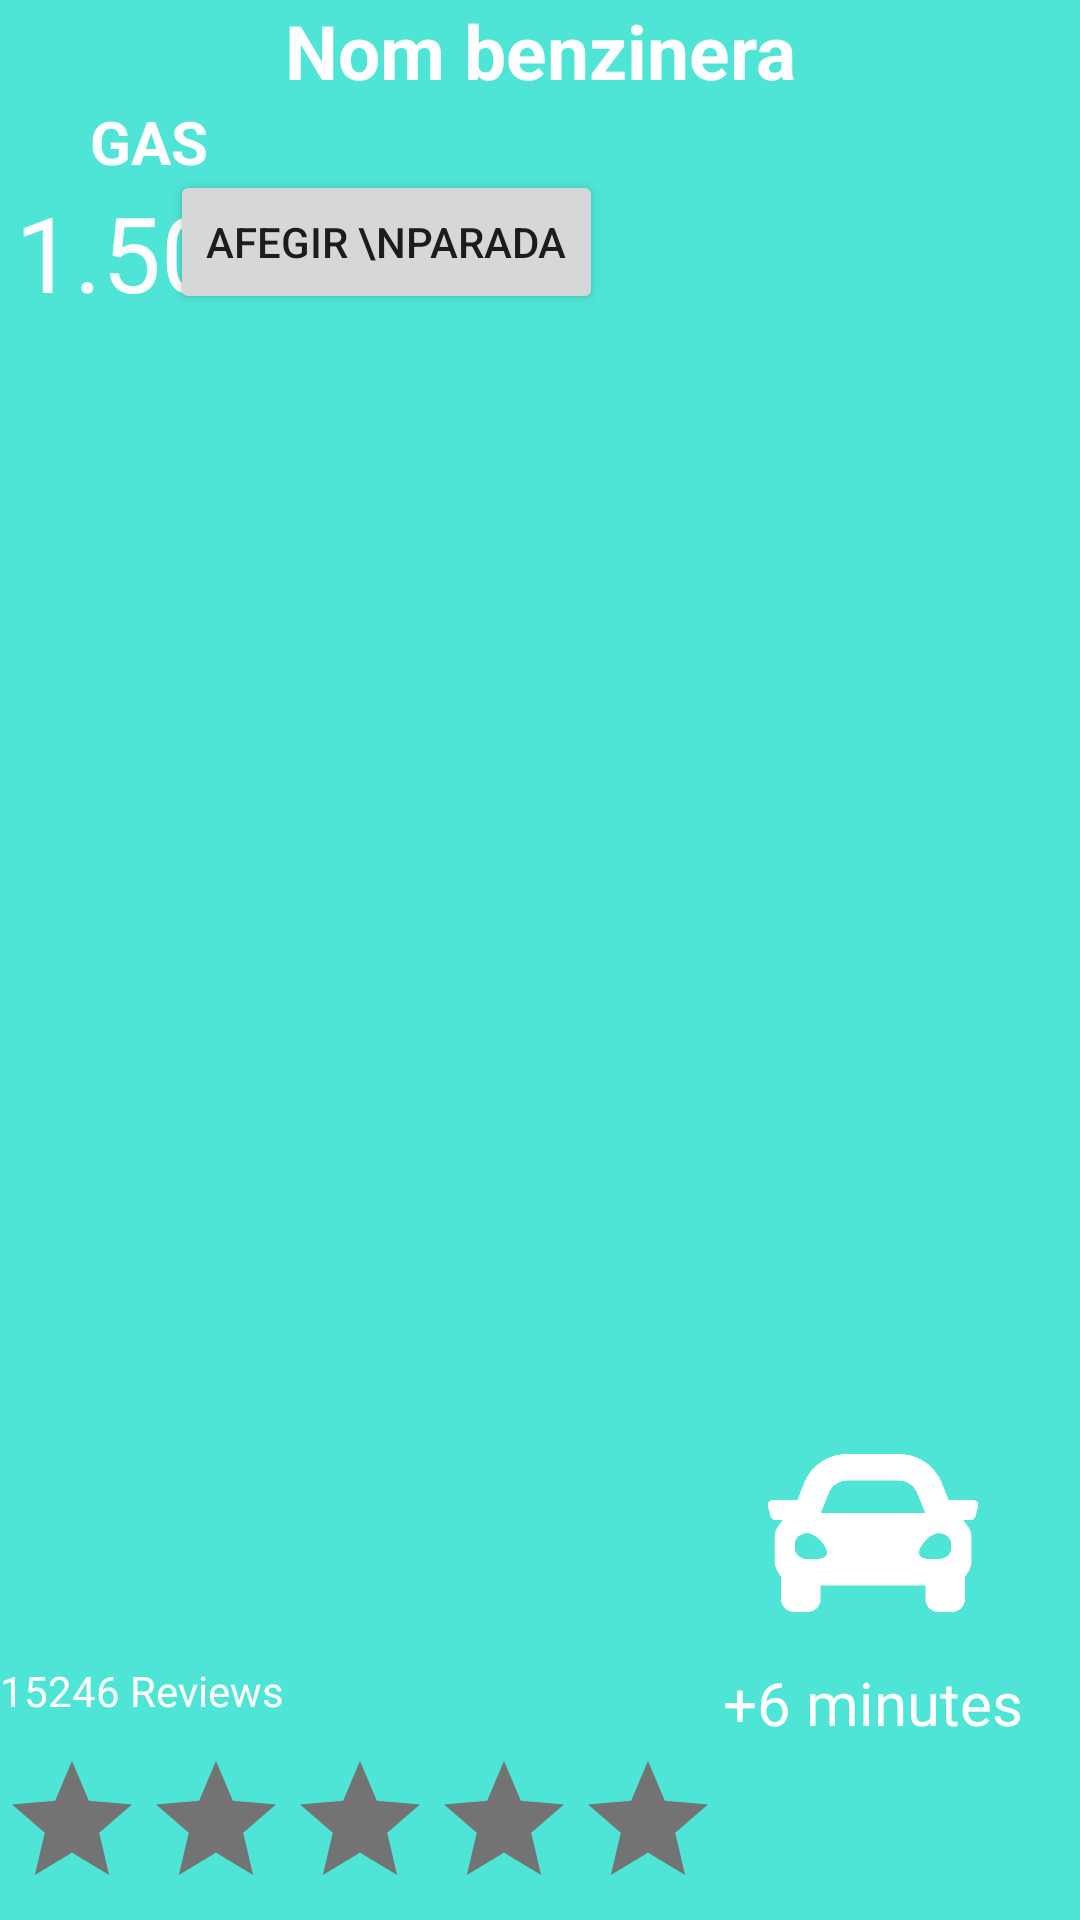

Produce the Android XML layout that renders to this screen, including the resource entries it uses.
<!-- AndroidManifest.xml: application theme Theme.2223DAMP3Grup01 -->
<!-- res/layout/rv_parades_item_gas.xml -->
<?xml version="1.0" encoding="utf-8"?>
<RelativeLayout xmlns:android="http://schemas.android.com/apk/res/android"
    xmlns:tools="http://schemas.android.com/tools"
    android:layout_width="match_parent"
    android:layout_height="215sp"
    android:background="@color/secondary"
    android:layout_margin="10sp"
    >

    <TextView
        android:id="@+id/nomBenzineraGAS"
        android:layout_width="match_parent"
        android:layout_height="wrap_content"
        android:text="Nom benzinera"
        android:textColor="@color/white"
        android:textAlignment="center"
        android:textSize="25sp"
        android:textStyle="bold"
        />

    <TextView
        android:id="@+id/gasTV"
        android:layout_width="wrap_content"
        android:layout_height="wrap_content"
        android:layout_below="@+id/nomBenzineraGAS"
        android:layout_marginLeft="30sp"
        android:text="GAS"
        android:textColor="@color/white"
        android:textSize="20sp"
        android:textStyle="bold"

        />

    <TextView
        android:id="@+id/priceGas"
        android:layout_width="wrap_content"
        android:layout_height="wrap_content"
        android:layout_below="@+id/gasTV"
        android:layout_marginLeft="5sp"
        android:text="1.502"
        android:textColor="@color/white"
        android:textSize="35sp" />

    <Button
        android:id="@+id/addButtonGAS"
        android:layout_width="wrap_content"
        android:layout_height="wrap_content"
        android:layout_below="@+id/nomBenzineraGAS"
        android:layout_alignParentEnd="true"
        android:layout_centerHorizontal="true"
        android:layout_marginTop="23dp"
        android:layout_marginEnd="159dp"
        android:layout_marginRight="10sp"
        android:text="Afegir \nparada"
        android:textAlignment="center" />

    <TextView
        android:id="@+id/reviewsTVGAS"
        android:layout_width="wrap_content"
        android:layout_height="wrap_content"
        android:textColor="@color/white"
        android:layout_marginTop="10sp"
        android:layout_above="@+id/ratingBarGAS"
        android:text="15246 Reviews"
        />

    <RatingBar
        android:layout_marginTop="10sp"
        android:id="@+id/ratingBarGAS"
        android:layout_width="wrap_content"
        android:layout_height="wrap_content"
        android:layout_alignParentBottom="true"
        android:isIndicator="true"
        android:numStars="5"
        android:progressBackgroundTint="@color/grey"
        android:progressTint="@color/white" />

    <ImageView
        android:id="@+id/carPhotoGAS"
        android:layout_width="70sp"
        android:layout_height="70sp"
        android:layout_alignParentEnd="true"
        android:layout_alignParentBottom="true"
        android:layout_marginEnd="34dp"
        android:layout_marginRight="30sp"
        android:layout_marginBottom="94dp"
        android:src="@drawable/car_icon_white" />

    <TextView
        android:id="@+id/minutsCotxeGAS"
        android:layout_width="wrap_content"
        android:layout_height="wrap_content"
        android:layout_alignParentEnd="true"
        android:layout_alignParentBottom="true"
        android:layout_marginEnd="19dp"
        android:layout_marginRight="15sp"
        android:layout_marginBottom="59dp"
        android:text="+6 minutes"
        android:textColor="@color/white"
        android:textSize="20sp" />


</RelativeLayout>
<!-- resources referenced by this layout -->
<resources>
  <color name="grey">#737373</color>
  <color name="secondary">#B303DAC5</color>
  <color name="white">#FFFFFFFF</color>
  <!-- drawable car_icon_white: png bitmap (drawable-v24, 3742 bytes) -->
  <style name="Theme.2223DAMP3Grup01" parent="Theme.MaterialComponents.DayNight.NoActionBar">
          
          <item name="colorPrimary">@color/purple_500</item>
          <item name="colorPrimaryVariant">@color/purple_700</item>
          <item name="colorOnPrimary">@color/white</item>
          
          <item name="colorSecondary">@color/secondary</item>
          <item name="colorSecondaryVariant">@color/teal_700</item>
          <item name="colorOnSecondary">@color/black</item>
          
          <item name="android:statusBarColor">?attr/colorPrimaryVariant</item>
          
      </style>
  <color name="purple_500">#FF6200EE</color>
  <color name="purple_700">#FF3700B3</color>
  <color name="teal_700">#FF018786</color>
  <color name="black">#FF000000</color>
</resources>
